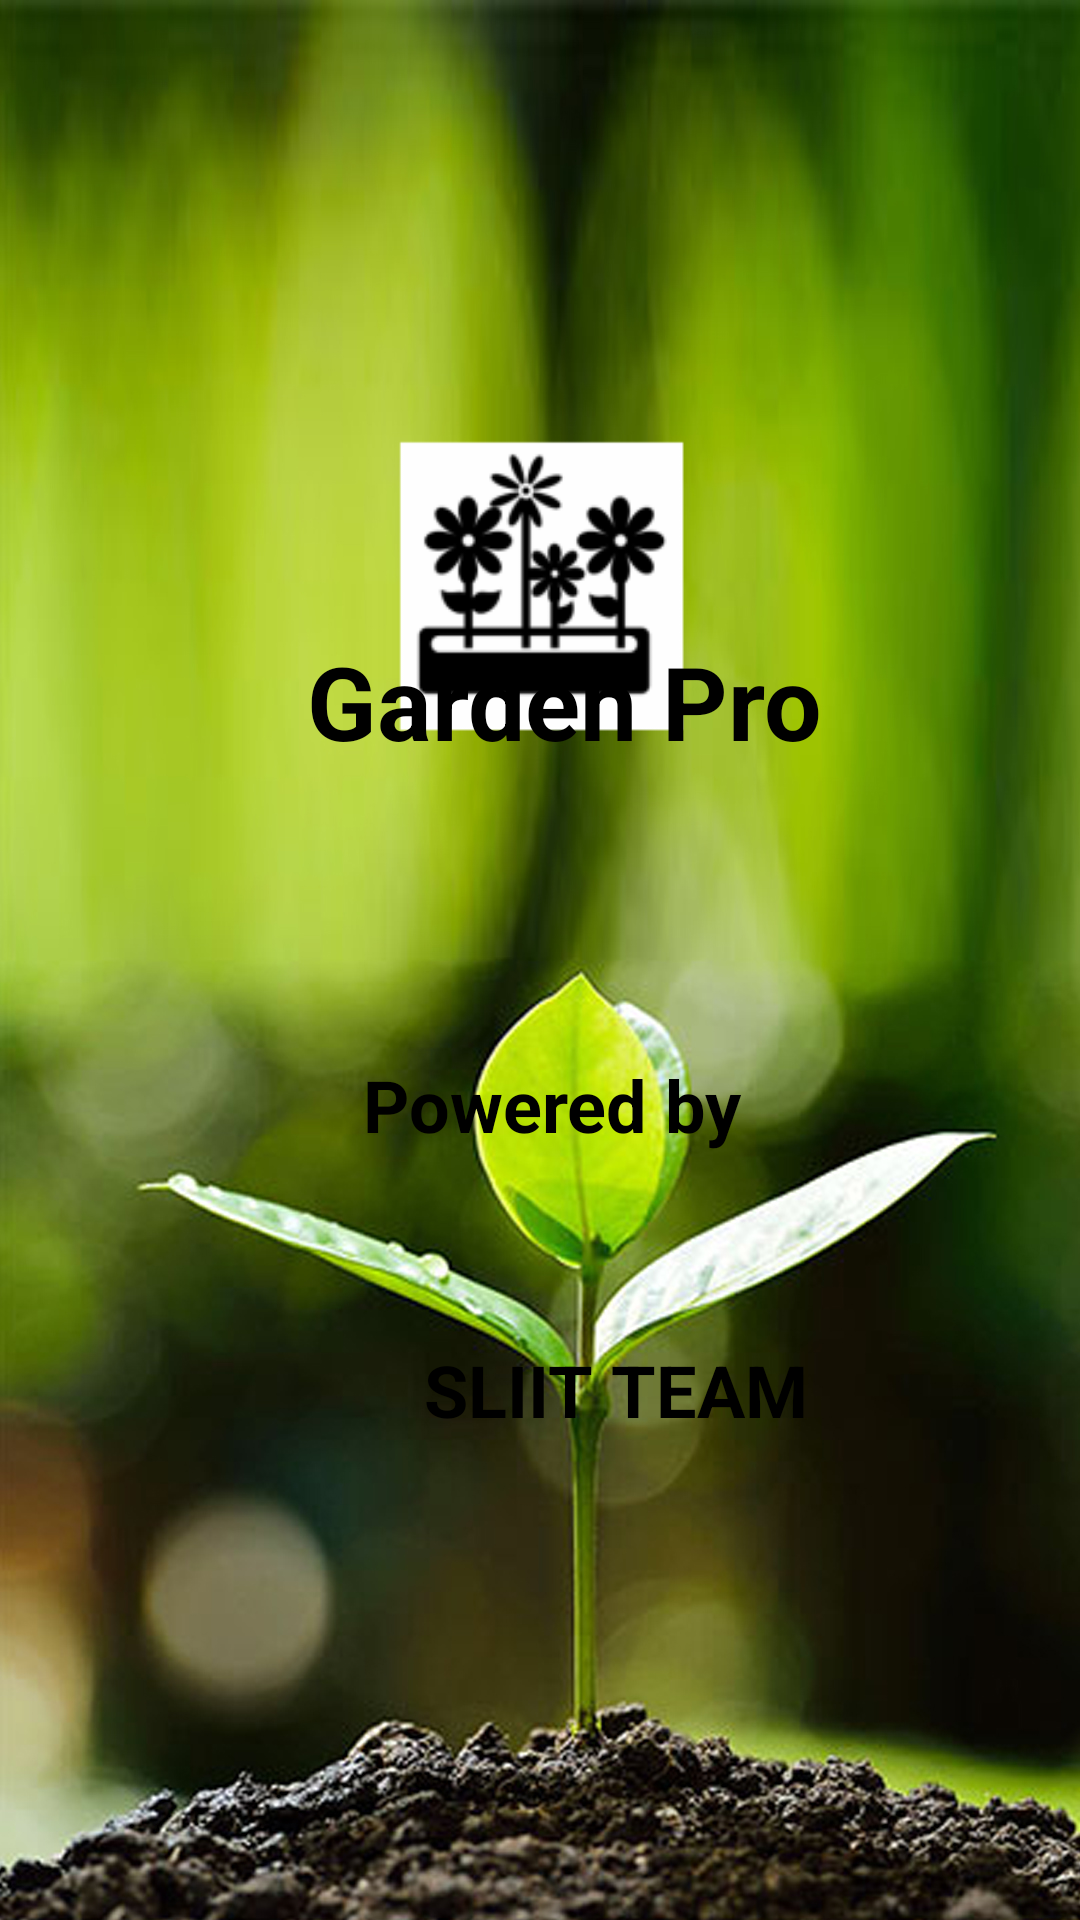

Reconstruct the res/layout file that produces this screen, plus the resources it refers to.
<!-- AndroidManifest.xml: application theme Theme.GardenPro -->
<!-- res/layout/activity_home_page.xml -->
<?xml version="1.0" encoding="utf-8"?>
<androidx.constraintlayout.widget.ConstraintLayout xmlns:android="http://schemas.android.com/apk/res/android"
    xmlns:app="http://schemas.android.com/apk/res-auto"
    xmlns:tools="http://schemas.android.com/tools"
    android:layout_width="match_parent"
    android:layout_height="match_parent"
    android:background="@drawable/ba"
    tools:context=".HomePage"
    tools:ignore="MissingClass">

    <ImageView
        android:id="@+id/imageView9"
        android:layout_width="207dp"
        android:layout_height="174dp"
        android:layout_marginTop="108dp"
        app:layout_constraintEnd_toEndOf="parent"
        app:layout_constraintStart_toStartOf="parent"
        app:layout_constraintTop_toTopOf="parent"
        app:srcCompat="@mipmap/icon_front" />

    <Space
        android:id="@+id/space"
        android:layout_width="282dp"
        android:layout_height="9dp"
        android:layout_marginTop="21dp"
        android:layout_marginBottom="28dp"
        app:layout_constraintBottom_toTopOf="@+id/textView"
        app:layout_constraintEnd_toEndOf="parent"
        app:layout_constraintHorizontal_bias="0.495"
        app:layout_constraintStart_toStartOf="parent"
        app:layout_constraintTop_toBottomOf="@+id/textView9" />

    <TextView
        android:id="@+id/textView4"
        android:layout_width="234dp"
        android:layout_height="61dp"
        android:layout_marginStart="147dp"
        android:layout_marginEnd="206dp"
        android:layout_marginBottom="368dp"
        android:text="Garden Pro"
        android:textAlignment="center"
        android:textColor="@android:color/black"
        android:textSize="34sp"
        android:textStyle="bold"
        app:layout_constraintBottom_toBottomOf="parent"
        app:layout_constraintEnd_toEndOf="parent"
        app:layout_constraintHorizontal_bias="0.335"
        app:layout_constraintStart_toStartOf="parent" />

    <TextView
        android:id="@+id/textView9"
        android:layout_width="291dp"
        android:layout_height="37dp"
        android:layout_marginStart="131dp"
        android:layout_marginTop="80dp"
        android:layout_marginEnd="222dp"
        android:text="Powered by"
        android:textAlignment="center"
        android:textColor="@android:color/black"
        android:textSize="24sp"

        android:textStyle="bold"
        app:layout_constraintEnd_toEndOf="parent"
        app:layout_constraintHorizontal_bias="0.326"
        app:layout_constraintStart_toStartOf="parent"
        app:layout_constraintTop_toBottomOf="@+id/textView4" />

    <TextView
        android:id="@+id/textView"
        android:layout_width="298dp"
        android:layout_height="46dp"
        android:layout_marginStart="56dp"
        android:layout_marginTop="28dp"
        android:layout_marginEnd="57dp"
        android:text="SLIIT TEAM"
        android:textAlignment="center"
        android:textColor="@android:color/black"
        android:textSize="24sp"
        android:textStyle="bold"
        app:layout_constraintEnd_toEndOf="parent"
        app:layout_constraintHorizontal_bias="0.0"
        app:layout_constraintStart_toStartOf="parent"
        app:layout_constraintTop_toBottomOf="@+id/space" />


</androidx.constraintlayout.widget.ConstraintLayout>
<!-- resources referenced by this layout -->
<resources>
  <!-- drawable ba: jpg bitmap (drawable-v24, 622985 bytes) -->
  <!-- mipmap icon_front: png bitmap (mipmap-xhdpi, 6489 bytes) -->
  <style name="Theme.GardenPro" parent="Theme.AppCompat.Light.NoActionBar">
          
          <item name="colorPrimary">@color/purple_500</item>
          <item name="colorPrimaryVariant">@color/purple_700</item>
          <item name="colorOnPrimary">@color/white</item>
          
          <item name="colorSecondary">@color/teal_200</item>
          <item name="colorSecondaryVariant">@color/teal_700</item>
          <item name="colorOnSecondary">@color/black</item>
          
          <item name="android:statusBarColor" tools:targetApi="l">?attr/colorPrimaryVariant</item>
          
      </style>
  <!-- not gathered from this repository: default colours our renderer supplied (Android Studio template values) -->
  <color name="purple_500">#FF6200EE</color>
  <color name="purple_700">#FF3700B3</color>
  <color name="teal_200">#FF03DAC5</color>
  <color name="teal_700">#FF018786</color>
  <color name="black">#FF000000</color>
  <color name="white">#FFFFFFFF</color>
</resources>
